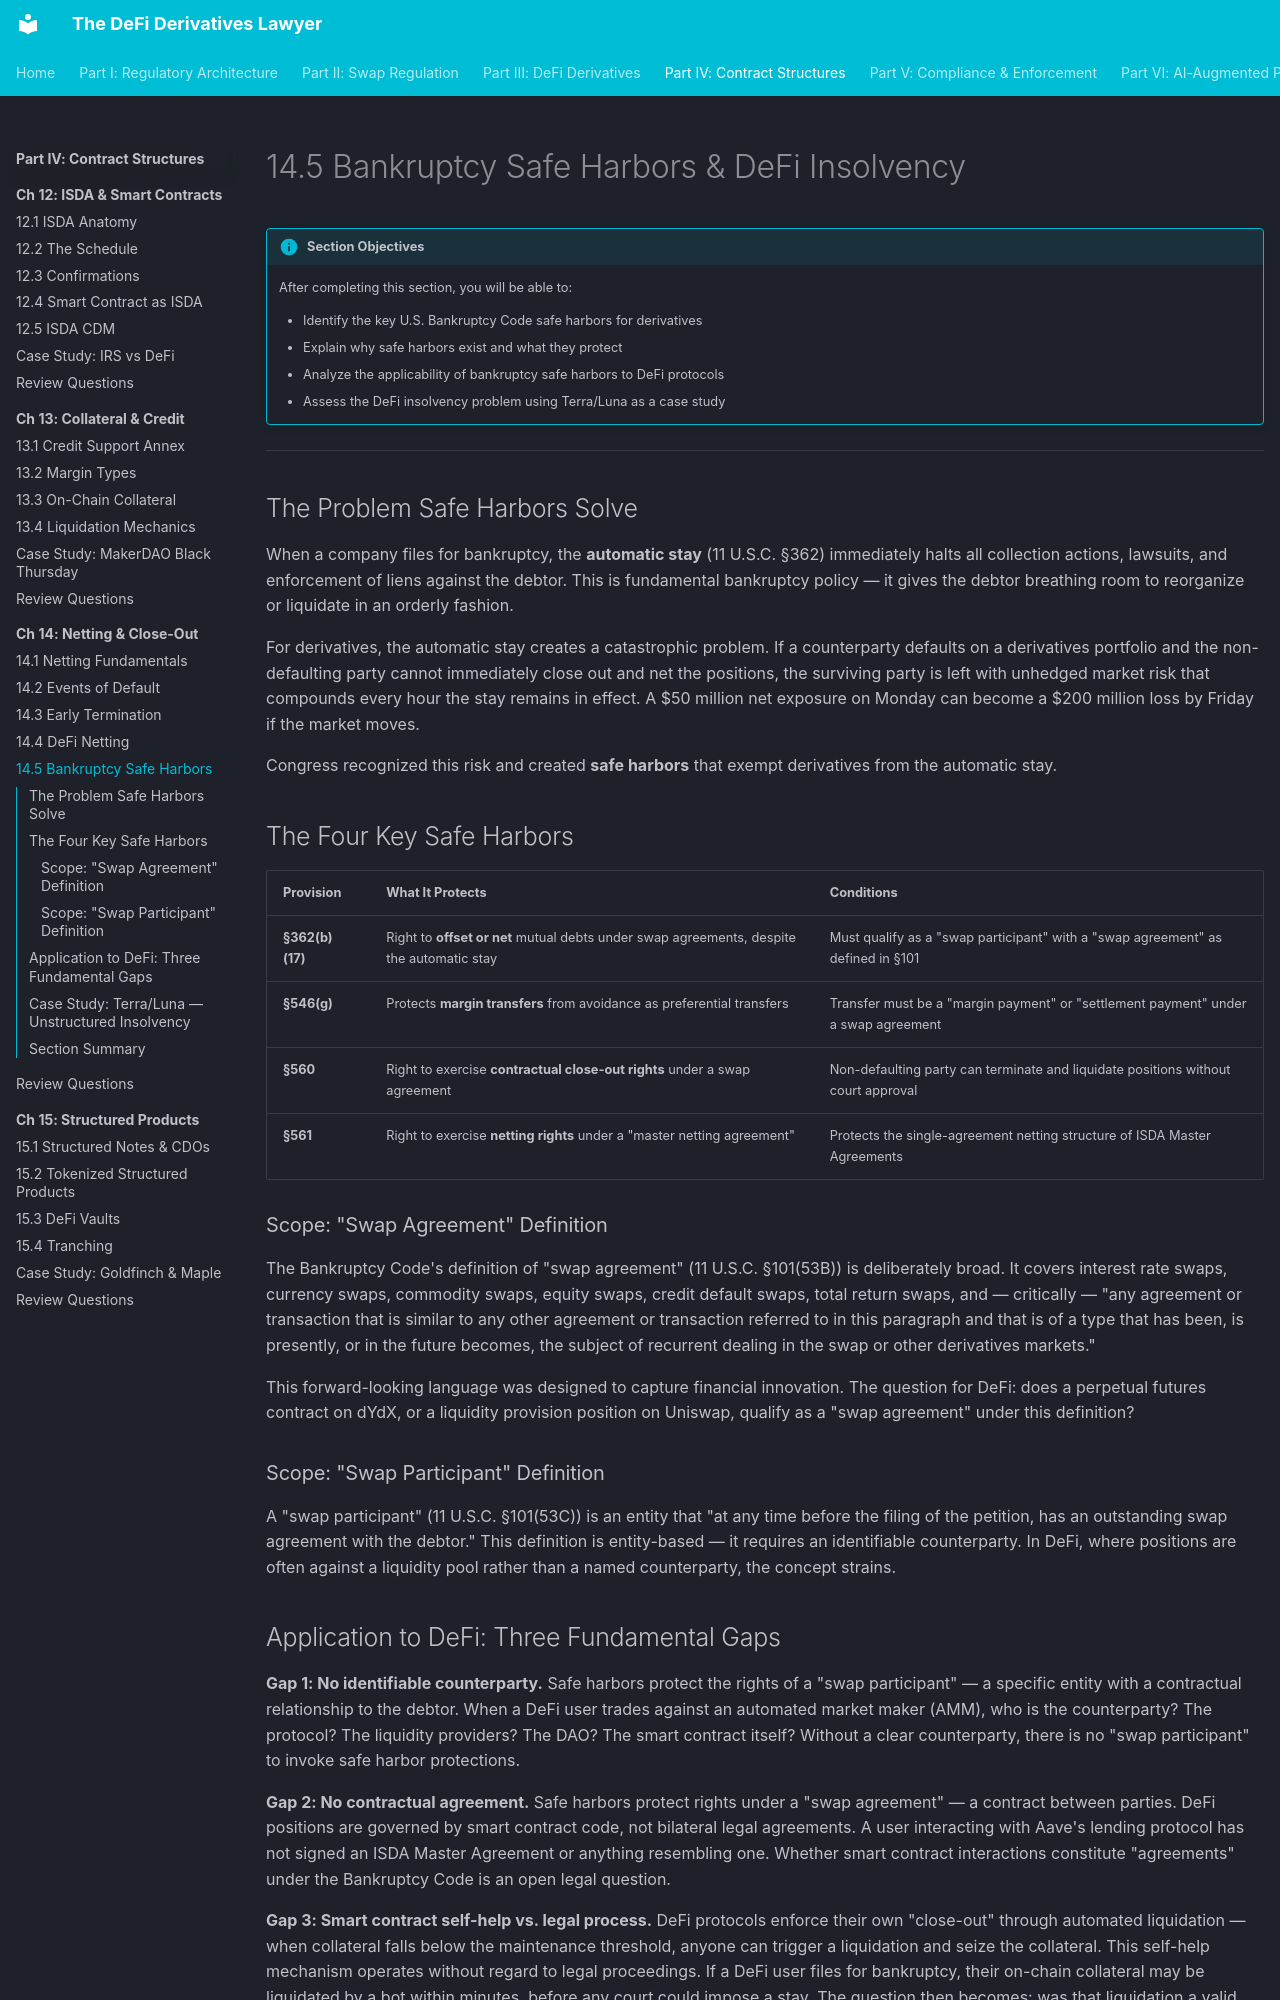

repository: Esoterics611/defi-derivatives-law · page: part-4-contract-structures/chapter-14-netting-closeout/14.5-bankruptcy-safe-harbors/index.html · generator: mkdocs

# 14.5 Bankruptcy Safe Harbors & DeFi Insolvency

!!! info "Section Objectives"
    After completing this section, you will be able to:

    - Identify the key U.S. Bankruptcy Code safe harbors for derivatives
    - Explain why safe harbors exist and what they protect
    - Analyze the applicability of bankruptcy safe harbors to DeFi protocols
    - Assess the DeFi insolvency problem using Terra/Luna as a case study

---

## The Problem Safe Harbors Solve

When a company files for bankruptcy, the **automatic stay** (11 U.S.C. §362) immediately halts all collection actions, lawsuits, and enforcement of liens against the debtor. This is fundamental bankruptcy policy — it gives the debtor breathing room to reorganize or liquidate in an orderly fashion.

For derivatives, the automatic stay creates a catastrophic problem. If a counterparty defaults on a derivatives portfolio and the non-defaulting party cannot immediately close out and net the positions, the surviving party is left with unhedged market risk that compounds every hour the stay remains in effect. A $50 million net exposure on Monday can become a $200 million loss by Friday if the market moves.

Congress recognized this risk and created **safe harbors** that exempt derivatives from the automatic stay.

## The Four Key Safe Harbors

| Provision | What It Protects | Conditions |
|-----------|-----------------|------------|
| **§362(b)(17)** | Right to **offset or net** mutual debts under swap agreements, despite the automatic stay | Must qualify as a "swap participant" with a "swap agreement" as defined in §101 |
| **§546(g)** | Protects **margin transfers** from avoidance as preferential transfers | Transfer must be a "margin payment" or "settlement payment" under a swap agreement |
| **§560** | Right to exercise **contractual close-out rights** under a swap agreement | Non-defaulting party can terminate and liquidate positions without court approval |
| **§561** | Right to exercise **netting rights** under a "master netting agreement" | Protects the single-agreement netting structure of ISDA Master Agreements |

### Scope: "Swap Agreement" Definition

The Bankruptcy Code's definition of "swap agreement" (11 U.S.C. §101(53B)) is deliberately broad. It covers interest rate swaps, currency swaps, commodity swaps, equity swaps, credit default swaps, total return swaps, and — critically — "any agreement or transaction that is similar to any other agreement or transaction referred to in this paragraph and that is of a type that has been, is presently, or in the future becomes, the subject of recurrent dealing in the swap or other derivatives markets."

This forward-looking language was designed to capture financial innovation. The question for DeFi: does a perpetual futures contract on dYdX, or a liquidity provision position on Uniswap, qualify as a "swap agreement" under this definition?

### Scope: "Swap Participant" Definition

A "swap participant" (11 U.S.C. §101(53C)) is an entity that "at any time before the filing of the petition, has an outstanding swap agreement with the debtor." This definition is entity-based — it requires an identifiable counterparty. In DeFi, where positions are often against a liquidity pool rather than a named counterparty, the concept strains.
